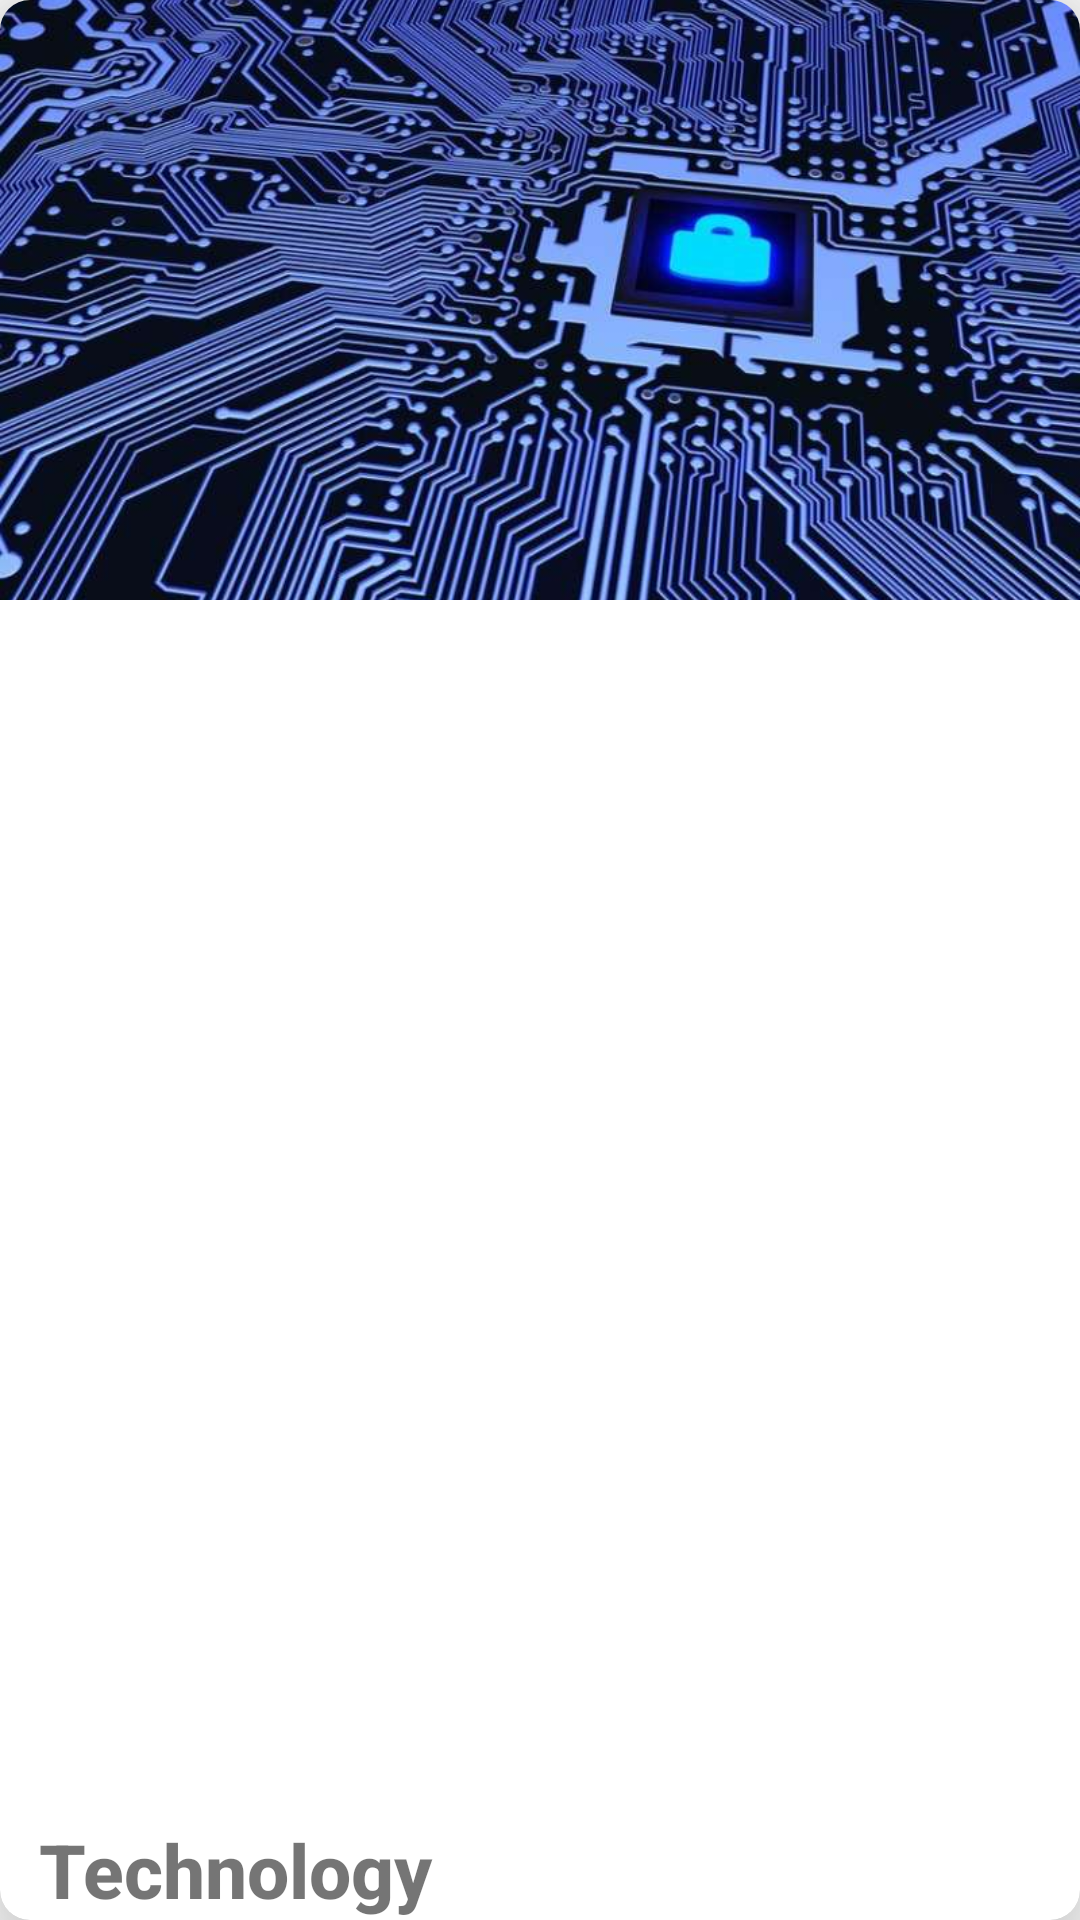

Reconstruct the res/layout file that produces this screen, plus the resources it refers to.
<!-- AndroidManifest.xml: application theme AppTheme -->
<!-- res/layout/spaceitem.xml -->
<?xml version="1.0" encoding="utf-8"?>
<androidx.cardview.widget.CardView xmlns:android="http://schemas.android.com/apk/res/android"
    xmlns:app="http://schemas.android.com/apk/res-auto"
    android:orientation="vertical"
    android:layout_width="match_parent"
    android:layout_height="235dp"
    android:layout_gravity="center_horizontal"
    app:cardElevation="20dp"
    app:cardCornerRadius="10dp"
    android:layout_margin="10dp"
    >

    <ImageView
        android:layout_width="match_parent"
        android:layout_height="200dp"
        android:layout_margin="0dp"
        android:scaleType="centerCrop"
        android:src="@drawable/tech"></ImageView>
    <TextView
        android:layout_width="match_parent"
        android:layout_height="wrap_content"
        android:layout_gravity="bottom"
        android:text="Technology"
        android:textSize="25dp"
        android:textStyle="bold"
        android:fontFamily="sans-serif-medium"
        android:gravity="left"
        android:paddingLeft="13dp"
        ></TextView>
</androidx.cardview.widget.CardView>
<!-- resources referenced by this layout -->
<resources>
  <!-- drawable tech: jpg bitmap (drawable, 85417 bytes) -->
  <style name="AppTheme" parent="Theme.AppCompat.Light.NoActionBar">
          
          <item name="colorPrimary">@color/colorPrimary</item>
          <item name="colorPrimaryDark">@color/colorPrimaryDark</item>
          <item name="colorAccent">@color/colorAccent</item>
          <item name="actionMenuTextColor">@color/colorAccent</item>
      </style>
  <color name="colorPrimary">#2c2f33</color>
  <color name="colorPrimaryDark">#2c2f33</color>
  <color name="colorAccent">#ffffff</color>
</resources>
